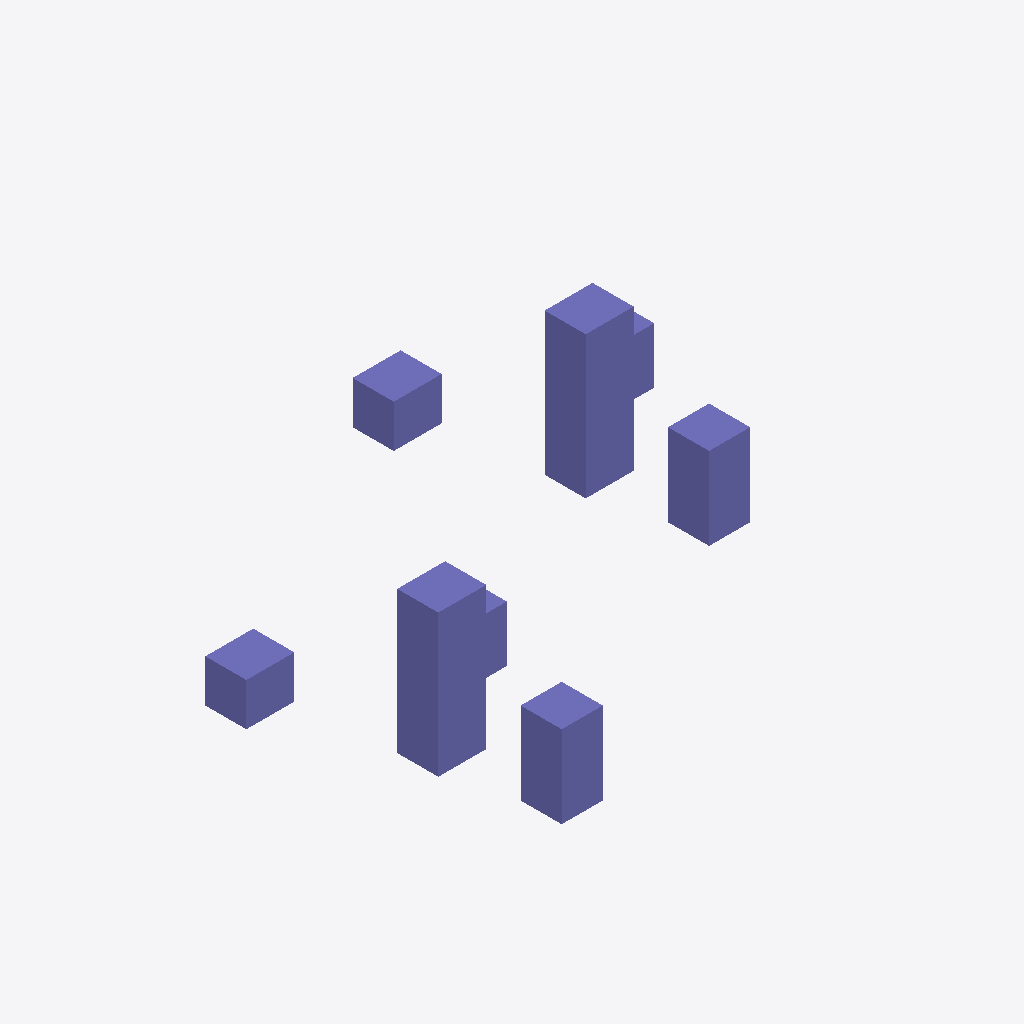
Isometric view of an IFC building model (IFC-SPF (STEP), schema IFC2X3, length unit foot), seen from the south-west, elements coloured by IFC class: 2 columns (violet).
Extent 1.9 m × 1.7 m × 0.5 m (x, y, z). Storeys (1): Level 1 at 0.00 m. Elements (2): 2 IfcColumn.

HEADER;
FILE_DESCRIPTION(('ViewDefinition [CoordinationView_V2.0]'),'2;1');
FILE_NAME('Project Number','2016-12-29T16:57:59',(''),(''),'The EXPRESS Data Manager Version 5.02.0100.07 : ','20150714_1515(x64) - Exporter 16.5.0.0 - Alterna','');
FILE_SCHEMA(('IFC2X3'));
ENDSEC;
DATA;
#112=IFCPROJECT('0l3ykTx6r2JuPMlt0uKak5',#41,'Project Number',$,$,'Project Name','Project Status',(#104),#99);
#251=IFCSITE('0l3ykTx6r2JuPMlt0uKak7',#41,'Default',$,'',#250,$,$,.ELEMENT.,(42,21,30,344238),(-71,-3,-35,-194702),0.0,$,$);
#122=IFCBUILDING('0l3ykTx6r2JuPMlt0uKak4',#41,'',$,$,#32,$,'',.ELEMENT.,$,$,#118);
#131=IFCBUILDINGSTOREY('0l3ykTx6r2JuPMlt37hRKM',#41,'Level 1',$,$,#129,$,'Level 1',.ELEMENT.,0.0);
#202=IFCCOLUMN('0kqMjIUyL7Ifr0bH$53OgM',#41,'Testy_Family:Testy_Family_Instance:150823',$,'Testy_Family_Instance',#200,#193,'150823');
#236=IFCCOLUMN('3ZxvwTrpL4SOpDutNkb4wj',#41,'Testy_Family:Testy_Family_Instance:151169',$,'Testy_Family_Instance',#235,#230,'151169');
ENDSEC;
